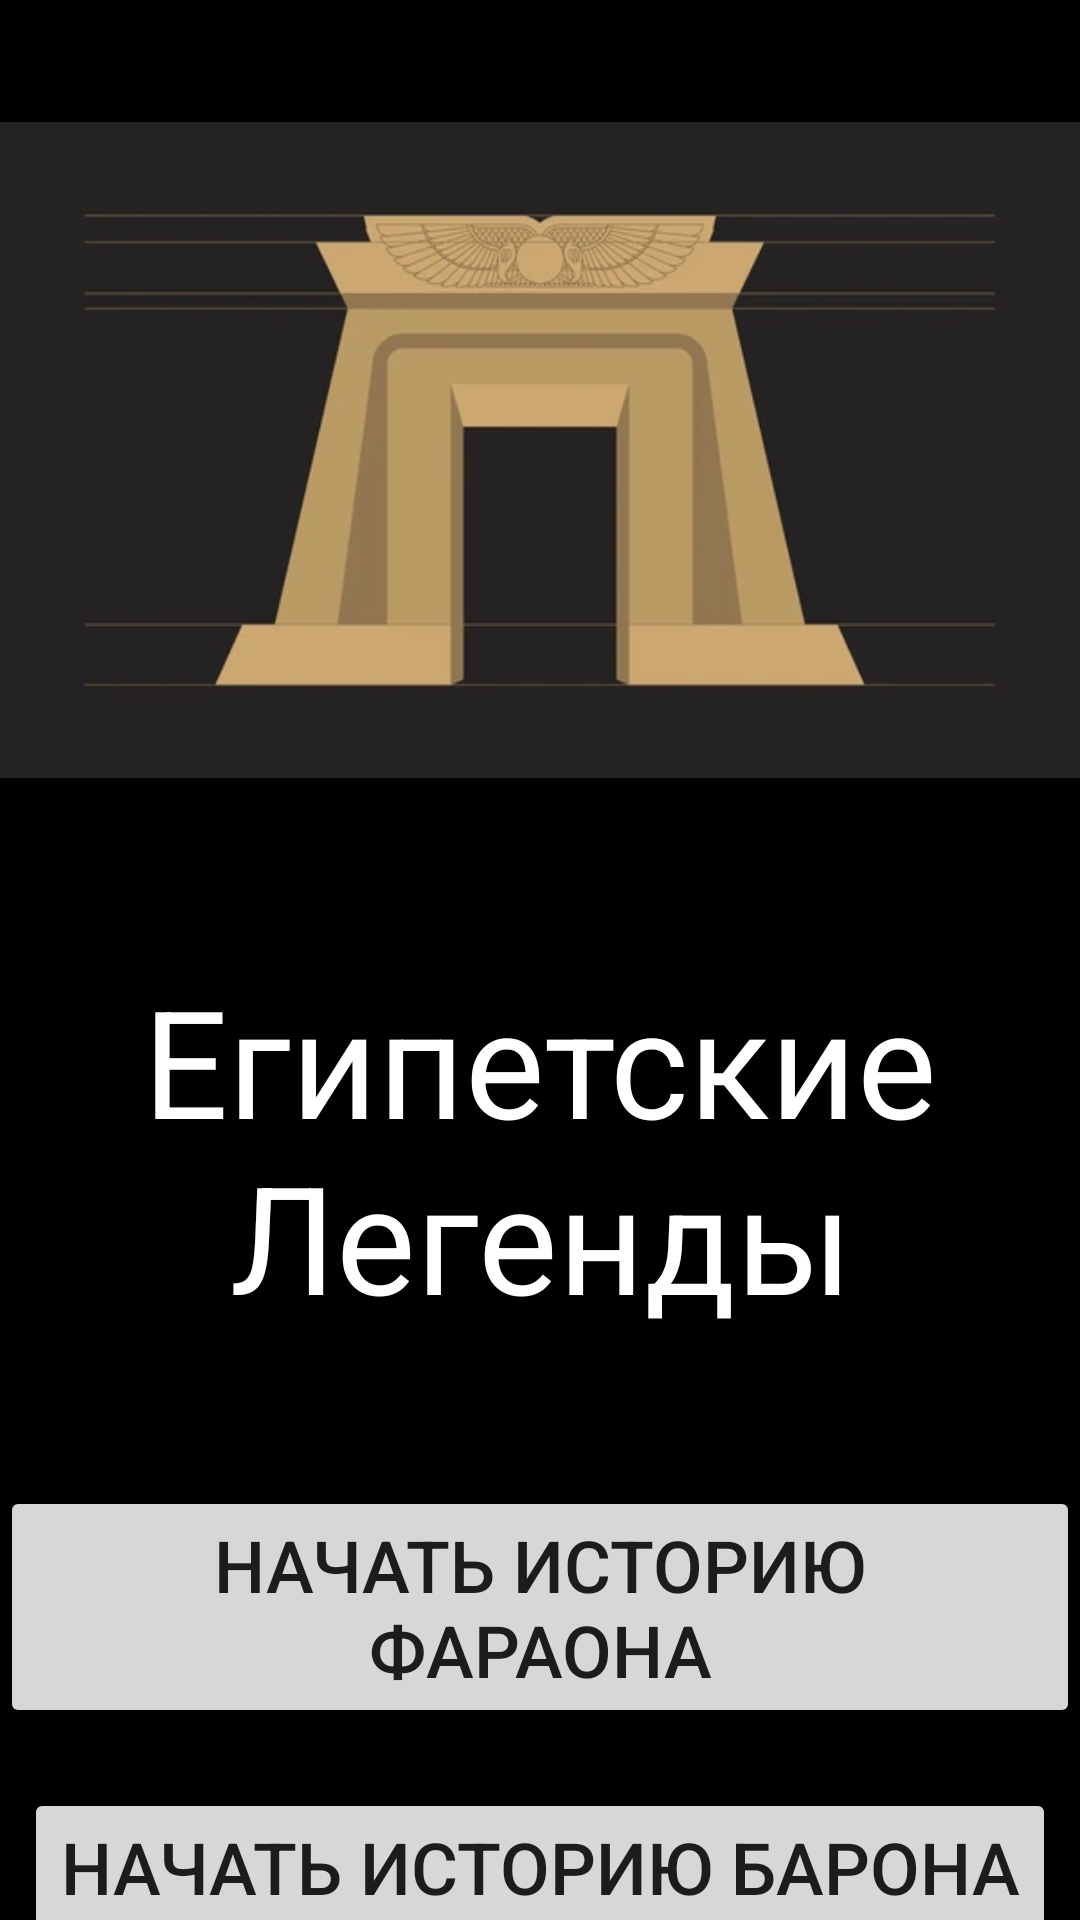

This screen was rendered from an Android layout file. Write that file and the resources it references.
<!-- AndroidManifest.xml: application theme Theme.Egyptian_legends -->
<!-- res/layout/activity_title_screen.xml -->
<?xml version="1.0" encoding="utf-8"?>
<androidx.constraintlayout.widget.ConstraintLayout xmlns:android="http://schemas.android.com/apk/res/android"
    xmlns:app="http://schemas.android.com/apk/res-auto"
    xmlns:tools="http://schemas.android.com/tools"
    android:layout_width="match_parent"
    android:layout_height="match_parent"
    android:background="#000000"
    android:textAlignment="center">

    <ImageView
        android:id="@+id/imageViewEntrance"
        android:layout_width="match_parent"
        android:layout_height="300dp"
        android:src="@drawable/ancient_egyptian_entrance"
        app:layout_constraintTop_toTopOf="parent"
        app:layout_constraintStart_toStartOf="parent"
        app:layout_constraintEnd_toEndOf="parent" />

    <TextView
        android:id="@+id/textView2"
        android:layout_width="wrap_content"
        android:layout_height="wrap_content"
        android:layout_marginTop="20dp"
        android:text="Египетские Легенды"
        android:textAlignment="center"
        android:textColor="#FFFFFF"
        android:textSize="50sp"
        app:layout_constraintTop_toBottomOf="@+id/imageViewEntrance"
        app:layout_constraintStart_toStartOf="parent"
        app:layout_constraintEnd_toEndOf="parent" />

    <Button
        android:id="@+id/buttonStartPharaoh"
        android:layout_width="wrap_content"
        android:layout_height="wrap_content"
        android:layout_marginTop="50dp"
        android:text="Начать Историю Фараона"
        android:textSize="24sp"
        app:layout_constraintTop_toBottomOf="@+id/textView2"
        app:layout_constraintStart_toStartOf="parent"
        app:layout_constraintEnd_toEndOf="parent" />

    <Button
        android:id="@+id/buttonStartBaron"
        android:layout_width="wrap_content"
        android:layout_height="wrap_content"
        android:layout_marginTop="20dp"
        android:text="Начать Историю Барона"
        android:textSize="24sp"
        app:layout_constraintTop_toBottomOf="@+id/buttonStartPharaoh"
        app:layout_constraintStart_toStartOf="parent"
        app:layout_constraintEnd_toEndOf="parent" />
</androidx.constraintlayout.widget.ConstraintLayout>
<!-- resources referenced by this layout -->
<resources>
  <!-- drawable ancient_egyptian_entrance: jpg bitmap (drawable, 7670 bytes) -->
  <style name="Theme.Egyptian_legends" parent="Theme.MaterialComponents.DayNight.DarkActionBar">
          
          <item name="colorPrimary">@color/purple_500</item>
          <item name="colorPrimaryVariant">@color/purple_700</item>
          <item name="colorOnPrimary">@color/white</item>
          
          <item name="colorSecondary">@color/teal_200</item>
          <item name="colorSecondaryVariant">@color/teal_700</item>
          <item name="colorOnSecondary">@color/black</item>
          
          <item name="android:statusBarColor">?attr/colorPrimaryVariant</item>
          
      </style>
  <!-- not gathered from this repository: default colours our renderer supplied (Android Studio template values) -->
  <color name="purple_500">#FF6200EE</color>
  <color name="purple_700">#FF3700B3</color>
  <color name="teal_200">#FF03DAC5</color>
  <color name="teal_700">#FF018786</color>
  <color name="black">#FF000000</color>
  <color name="white">#FFFFFFFF</color>
</resources>
